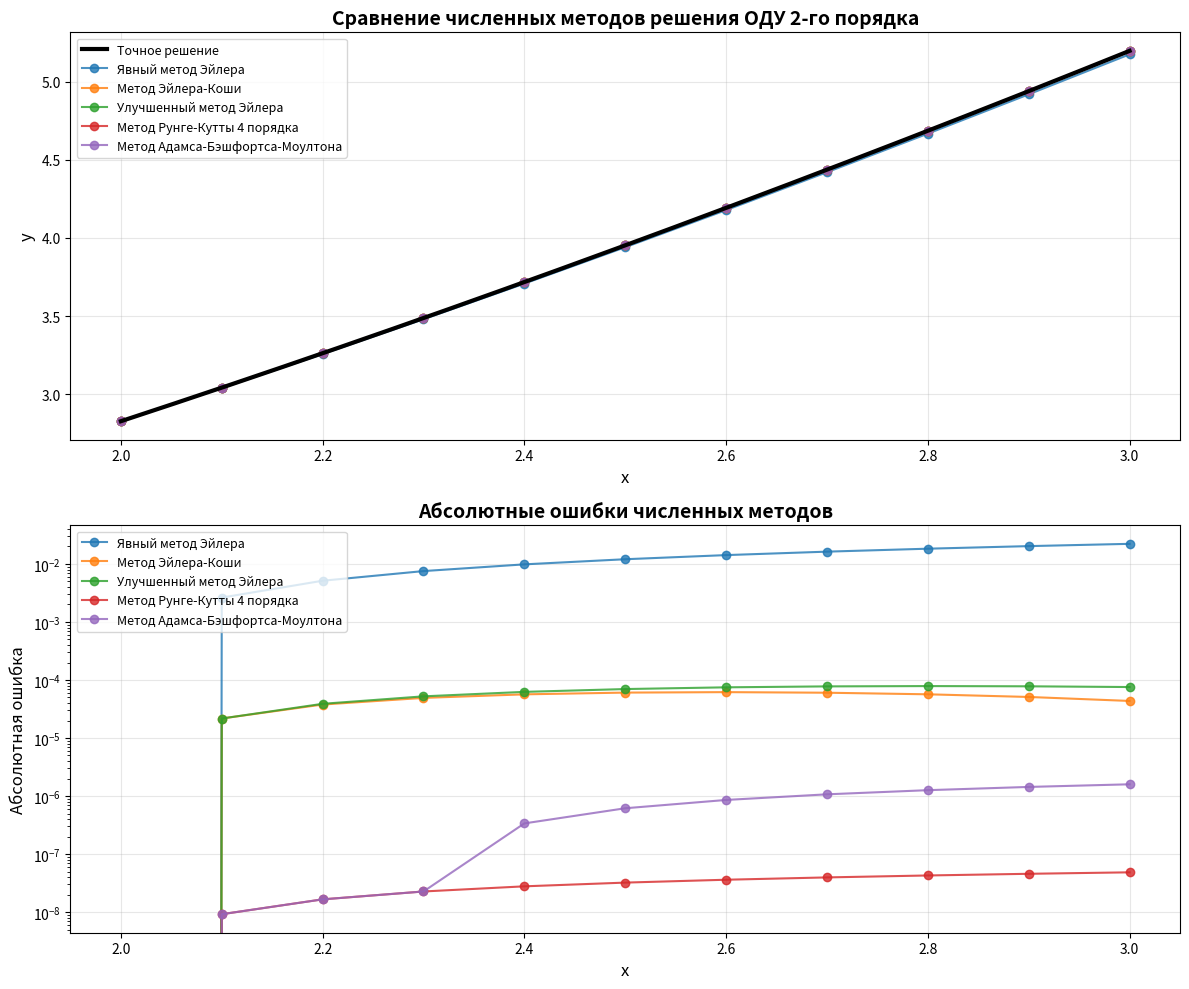
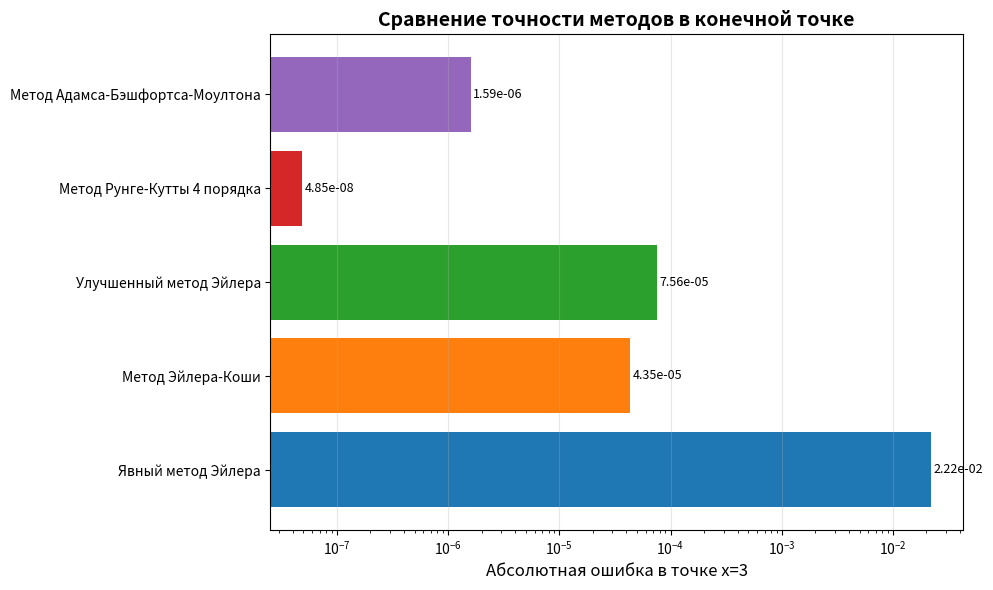

Reproduce these figures in Python, in order.
from typing import Tuple, List, Callable

import matplotlib.pyplot as plt
import numpy as np



def exact_solution(x: int | float) -> int | float:
    """
    Функция являющиеся точным решением оду.
    :param x: Прообраз.
    :return: Образ.
    """
    return x ** 1.5 if x >= 0 else (-x) ** 1.5

def f(x: int | float, y : int | float, z: int | float) -> int | float:
    """
    Задача Коши представленная в виде z' = f(x, y, z).
    :param x: Прообраз.
    :param y: Образ.
    :param z: Z = y'(x).
    :return: Значение z'.
    """
    return (-0.5 * z + 0.75 * y) / (x ** 2 - x)


def euler_method(space: Tuple[int | float, int | float], h: float | int,
                 initial_condition: Tuple[int | float, int | float, int | float, int | float],
                 func: Callable[[int | float, int | float, int | float], int | float]) \
        -> Tuple[List[int | float], List[int | float]]:

    """
    Метод Эйлера для оду 2 порядка.
    :param space: Отрезок исков на котором рассматривается решении.
    :param h: Шаг алгоритма.
    :param initial_condition: Начальное услоивие.
    :param func: Задача коши представленная в виде z' = f(x, y, z).
    :return: Два массива точек X, Y.
    """

    x0, y0, _, z0 = initial_condition
    a, b = space

    x_values = [x0]
    y_values = [y0]

    n_steps = int(round((b - a) / h))

    x_current = x0
    y_current = y0
    z_current = z0

    for _ in range(n_steps):
        if x_current + h > b + 1e-12:
            break

        y_next = y_current + h * z_current
        z_next = z_current + h * func(x_current, y_current, z_current)
        x_next = x_current + h

        x_values.append(x_next)
        y_values.append(y_next)

        x_current, y_current, z_current = x_next, y_next, z_next

    return x_values, y_values

def euler_cauchy_method(space: Tuple[int | float, int | float], h: float | int,
                 initial_condition: Tuple[int | float, int | float, int | float, int | float],
                 func: Callable[[int | float, int | float, int | float], int | float]) \
        -> Tuple[List[int | float], List[int | float]]:
    """
    Метод Эйлера-Коши для оду 2 порядка.
    :param space: Отрезок исков на котором рассматривается решении.
    :param h: Шаг алгоритма.
    :param initial_condition: Начальное услоивие.
    :param func: Задача коши представленная в виде z' = f(x, y, z).
    :return: Два массива точек X, Y.
    """


    x0, y0, _, z0 = initial_condition
    a, b = space

    x_values = [x0]
    y_values = [y0]

    n_steps = int(round((b - a) / h))

    x_current = x0
    y_current = y0
    z_current = z0

    for _ in range(n_steps):
        if x_current + h > b + 1e-12:
            break

        y_tilde = y_current + h * z_current
        z_tilde = z_current + h * func(x_current, y_current, z_current)

        y_next = y_current + h * 0.5 * (z_current + z_tilde)
        z_next = z_current + h * 0.5 * (
                func(x_current, y_current, z_current) +
                func(x_current + h, y_tilde, z_tilde)
        )
        x_next = x_current + h

        x_values.append(x_next)
        y_values.append(y_next)

        x_current, y_current, z_current = x_next, y_next, z_next

    return x_values, y_values

def improved_euler_method(space: Tuple[int | float, int | float], h: float | int,
                 initial_condition: Tuple[int | float, int | float, int | float, int | float],
                 func: Callable[[int | float, int | float, int | float], int | float]) \
        -> Tuple[List[int | float], List[int | float]]:
    """
    Улучшенный метод Эйлера для оду 2 порядка.
    :param space: Отрезок исков на котором рассматривается решении.
    :param h: Шаг алгоритма.
    :param initial_condition: Начальное услоивие.
    :param func: Задача коши представленная в виде z' = f(x, y, z).
    :return: Два массива точек X, Y.
    """

    x0, y0, _, z0 = initial_condition
    a, b = space

    x_values = [x0]
    y_values = [y0]

    n_steps = int(round((b - a) / h))

    x_current = x0
    y_current = y0
    z_current = z0

    for _ in range(n_steps):
        if x_current + h > b + 1e-12:
            break

        y_half = y_current + (h / 2) * z_current
        z_half = z_current + (h / 2) * func(x_current, y_current, z_current)
        x_half = x_current + h / 2

        y_next = y_current + h * z_half
        z_next = z_current + h * func(x_half, y_half, z_half)
        x_next = x_current + h

        x_values.append(x_next)
        y_values.append(y_next)

        x_current, y_current, z_current = x_next, y_next, z_next

    return x_values, y_values

def runge_kutta_method(space: Tuple[int | float, int | float], h: float | int,
                 initial_condition: Tuple[int | float, int | float, int | float, int | float],
                 func: Callable[[int | float, int | float, int | float], int | float], p: int) \
        -> Tuple[List[int | float], List[int | float], List[int | float]]:

    """
    Метод Рунге-Кутты для оду 2 порядка.
    :param space: Отрезок исков на котором рассматривается решении.
    :param h: Шаг алгоритма.
    :param initial_condition: Начальное услоивие.
    :param func: Задача коши представленная в виде z' = f(x, y, z).
    :param p: Порядок метода.
    :return: Два массива точек X, Y.
    """

    global y_next, z_next
    x0, y0, _, z0 = initial_condition
    a, b = space

    x_values = [x0]
    y_values = [y0]
    z_values = [z0]

    x_current, y_current, z_current = x0, y0, z0
    n_steps = int(round((b - a) / h))

    for _ in range(n_steps):
        if x_current + h > b + 1e-12:
            break

        K1_y = h * z_current
        K1_z = h * func(x_current, y_current, z_current)

        if p == 3:
            K2_y = h * (z_current + K1_z / 3)
            K2_z = h * func(x_current + h / 3,
                            y_current + K1_y / 3,
                            z_current + K1_z / 3)

            K3_y = h * (z_current + (K2_z * 2) / 3 )
            K3_z = h * func(x_current + (h * 2) / 3,
                            y_current + (K2_y * 2) / 3,
                            z_current + (K2_z * 2) / 3)

            y_next = y_current + (K1_y + 3 * K3_y) / 4
            z_next = z_current + (K1_z + 3 * K3_z) / 4

        elif p == 4:


            K2_y = h * (z_current + K1_z / 2)
            K2_z = h * func(x_current + h / 2,
                            y_current + K1_y / 2,
                            z_current + K1_z / 2)

            K3_y = h * (z_current + K2_z / 2)
            K3_z = h * func(x_current + h / 2,
                            y_current + K2_y / 2,
                            z_current + K2_z / 2)

            K4_y = h * (z_current + K3_z)
            K4_z = h * func(x_current + h,
                            y_current + K3_y,
                            z_current + K3_z)

            y_next = y_current + (K1_y + 2 * K2_y + 2 * K3_y + K4_y) / 6
            z_next = z_current + (K1_z + 2 * K2_z + 2 * K3_z + K4_z) / 6

        x_next = x_current + h

        x_values.append(x_next)
        y_values.append(y_next)
        z_values.append(z_next)

        x_current, y_current, z_current = x_next, y_next, z_next

    return x_values, y_values, z_values

def adams_bashforth_moulton_method(space: Tuple[int | float, int | float], h: float | int,
                 initial_condition: Tuple[int | float, int | float, int | float, int | float],
                 func: Callable[[int | float, int | float, int | float], int | float]) \
        -> Tuple[List[int | float], List[int | float]]:
    """
    Метод Адамса-Бэшфортса-Моултона для решения оду 2 порядка.
    :param space: Отрезок исков на котором рассматривается решении.
    :param h: Шаг алгоритма.
    :param initial_condition: Начальное услоивие.
    :param func: Задача коши представленная в виде z' = f(x, y, z).
    :return: Два массива точек X, Y.
    """
    x0, y0, _,  z0 = initial_condition
    a, b = space

    x_rk, y_rk, z_rk = runge_kutta_method(space, h, initial_condition, func, 4)

    X = x_rk[:4]
    Y = y_rk[:4]
    Z = z_rk[:4]
    F = [func(x, y, z) for x, y, z in zip(X, Y, Z)]

    n_steps = int(round((b - a) / h))

    for k in range(3, n_steps):
        if X[-1] + h > b + 1e-12:
            break

        x_new = X[k] + h

        y_new = Y[k] + h / 24 * (55 * Z[k] - 59 * Z[k - 1] + 37 * Z[k - 2] - 9 * Z[k - 3])
        z_new_pred = Z[k] + h / 24 * (55 * F[k] - 59 * F[k - 1] + 37 * F[k - 2] - 9 * F[k - 3])
        f_new_pred = func(x_new, y_new, z_new_pred)

        z_new = Z[k] + h / 24 * (9 * f_new_pred + 19 * F[k] - 5 * F[k - 1] + F[k - 2])

        X.append(x_new)
        Y.append(y_new)
        Z.append(z_new)
        F.append(func(x_new, y_new, z_new))

    return X, Y


def runge_romberg_error_estimation(h: float,
                                   solutions: Tuple[List[float], List[float], List[float], List[float]], p: int = 1
                                   ) -> List[int | float]:

    """
    Оценка погрешности методом Рунге-Ромберга.
    :param h: Шаг алгоритма.
    :param solutions: Решения оду с шагами h и 2h.
    :param p: Порядок точности.
    :return: Возврашет список оценок главного члена погрешности.
    """
    x_h, y_h, x_2h, y_2h = solutions

    results = []

    for i, x_val in enumerate(x_2h):
        idx_h = min(range(len(x_h)), key=lambda i: abs(x_h[i] - x_val))

        if abs(x_h[idx_h] - x_val) < h * 1e-10:
            y_h_val = y_h[idx_h]
            y_2h_val = y_2h[i]

            R_h = y_h_val + (y_h_val - y_2h_val) / (2 ** p - 1)

            results.append((x_val, y_h_val, R_h))

    return results


def print_results(X: List[int | float],  Y: List[int | float],
                  runge_estimates: List[int | float], solution_func, method_name: str) -> None:
    """
    Вывод резульататов методов и сравнение с точной функцией.
    :param X: Массив Прообразов.
    :param Y: Массив прообразов.
    :param runge_estimates: Оценка погрешности методом Рунге-Ромберга.
    :param method_name: Имя метода.
    :return:
    """
    runge_dict = {x: (y_h, R_h) for x, y_h, R_h in runge_estimates}

    exact_error_data = []

    for x, y_approx in zip(X, Y):
        y_exact = solution_func(x)
        abs_error = abs(y_approx - y_exact)
        rel_error = abs_error / abs(y_exact) if abs(y_exact) > 1e-12 else 0

        exact_error_data.append((x, y_approx, abs_error, rel_error))

    print(f"\n{method_name:^100}")
    print("=" * 120)
    print(f"{'x':<8} {'y_approx':<12} {'y_exact':<12} {'Abs Error':<15} "
          f"{'Rel Error':<15} {'R_h':<15} {'Runge-Romberg estimate':<15}")
    print("-" * 120)

    for i, (x, y_approx) in enumerate(zip(X, Y)):
        y_exact = solution_func(x)
        abs_error = abs(y_approx - y_exact)
        rel_error = abs_error / abs(y_exact) if abs(y_exact) > 1e-12 else 0

        if x in runge_dict:
            y_h, R_h = runge_dict[x]
            runge_abs = abs(R_h)
            ratio = runge_abs - y_approx


            print(f"{x:<8.3f} {y_approx:<12.6f} {y_exact:<12.6f} "
                  f"{abs_error:<15.6e} {rel_error:<15.6e} {R_h:<15.03e} "
                  f"{ratio:<15.30f}")
        else:
            print(f"{x:<8.2f} {y_approx:<12.6f} {y_exact:<12.6f} "
                  f"{abs_error:<15.6e} {rel_error:<15.6e} {'N/A':<15} {'N/A':<15}")

    print()


def main():
    # y(2)=2^1.5, y'(2)=1.5√2.
    initial_condition = (2, 2 ** 1.5, 2, 1.5 * (2 ** 0.5))
    space = (2, 3)
    h = 0.1

    methods = {
        "Явный метод Эйлера.": euler_method,
        "Метод Эйлера-Коши.": euler_cauchy_method,
        "Улучшенный метод Эйлера.": improved_euler_method,
        "Метод Рунге-Кутты 4 порядка.": runge_kutta_method,
        "Метод Адамса-Бэшфортса-Моултона.": adams_bashforth_moulton_method
    }

    for name, func in methods.items():
        if name == "Метод Рунге-Кутты 4 порядка.":
            X_h, Y_h, _ = func(space, h, initial_condition, f, 4)
            X_2h, Y_2h, _ = func(space, 2 * h, initial_condition, f, 4)
            p = 4
        else:
            X_h, Y_h = func(space, h, initial_condition, f)
            X_2h, Y_2h = func(space, 2 * h, initial_condition, f)

            if name in ["Явный метод Эйлера."]:
                p = 1
            else:
                p = 2 if name in ["Метод Эйлера-Коши.", "Улучшенный метод Эйлера."] else 4

        solutions = (X_h, Y_h, X_2h, Y_2h)
        errors = runge_romberg_error_estimation(h, solutions, p)
        print_results(X_h, Y_h, errors, exact_solution, name)


def plot_all_solutions():
    initial_condition = (2, 2 ** 1.5, 2, 1.5 * (2 ** 0.5))
    space = (2, 3)
    h = 0.1

    solutions = {
        "Явный метод Эйлера": euler_method(space, h, initial_condition, f),
        "Метод Эйлера-Коши": euler_cauchy_method(space, h, initial_condition, f),
        "Улучшенный метод Эйлера": improved_euler_method(space, h, initial_condition, f),
        "Метод Рунге-Кутты 4 порядка": runge_kutta_method(space, h, initial_condition, f, 4),
        "Метод Адамса-Бэшфортса-Моултона": adams_bashforth_moulton_method(space, h, initial_condition, f)
    }

    x_exact = np.linspace(2, 3, 1000)
    y_exact = np.array([exact_solution(x) for x in x_exact])

    fig, axes = plt.subplots(2, 1, figsize=(12, 10))

    ax1 = axes[0]

    ax1.plot(x_exact, y_exact, 'k-', linewidth=3, label='Точное решение', zorder=10)

    colors = plt.cm.tab10.colors
    for idx, (method_name, solution) in enumerate(solutions.items()):
        if method_name.startswith("Метод Рунге-Кутты"):
            x_vals, y_vals = solution[0], solution[1]
        else:
            x_vals, y_vals = solution
        ax1.plot(x_vals, y_vals, 'o-', linewidth=1.5, markersize=6,
                 color=colors[idx % len(colors)], label=method_name, alpha=0.8)

    ax1.set_xlabel('x', fontsize=12)
    ax1.set_ylabel('y', fontsize=12)
    ax1.set_title('Сравнение численных методов решения ОДУ 2-го порядка', fontsize=14, fontweight='bold')
    ax1.grid(True, alpha=0.3)
    ax1.legend(loc='best', fontsize=9)
    ax1.set_xlim(1.95, 3.05)

    ax2 = axes[1]

    for idx, (method_name, solution) in enumerate(solutions.items()):
        if method_name.startswith("Метод Рунге-Кутты"):
            x_vals, y_vals = solution[0], solution[1]
        else:
            x_vals, y_vals = solution

        y_exact_vals = np.array([exact_solution(x) for x in x_vals])
        errors = np.abs(np.array(y_vals) - y_exact_vals)
        ax2.plot(x_vals, errors, 'o-', linewidth=1.5, markersize=6,
                 color=colors[idx % len(colors)], label=method_name, alpha=0.8)

    ax2.set_xlabel('x', fontsize=12)
    ax2.set_ylabel('Абсолютная ошибка', fontsize=12)
    ax2.set_title('Абсолютные ошибки численных методов', fontsize=14, fontweight='bold')
    ax2.grid(True, alpha=0.3)
    ax2.legend(loc='best', fontsize=9)
    ax2.set_xlim(1.95, 3.05)
    ax2.set_yscale('log')

    plt.tight_layout()
    plt.show()

    fig2, ax3 = plt.subplots(figsize=(10, 6))

    exact_final = exact_solution(3)

    methods_final = []
    errors_final = []

    for method_name, solution in solutions.items():
        if method_name.startswith("Метод Рунге-Кутты"):
            x_vals, y_vals = solution[0], solution[1]
        else:
            x_vals, y_vals = solution

        if x_vals[-1] >= 2.95:
            final_y = y_vals[-1]
            methods_final.append(method_name)
            errors_final.append(abs(final_y - exact_final))

    bars = ax3.barh(methods_final, errors_final, color=colors[:len(methods_final)])

    for bar, error in zip(bars, errors_final):
        ax3.text(bar.get_width() * 1.05, bar.get_y() + bar.get_height() / 2,
                 f'{error:.2e}', va='center', fontsize=9)

    ax3.set_xlabel('Абсолютная ошибка в точке x=3', fontsize=12)
    ax3.set_title('Сравнение точности методов в конечной точке', fontsize=14, fontweight='bold')
    ax3.grid(True, alpha=0.3, axis='x')
    ax3.set_xscale('log')

    plt.tight_layout()
    plt.show()


if __name__ == '__main__':
    main()
    plot_all_solutions()
